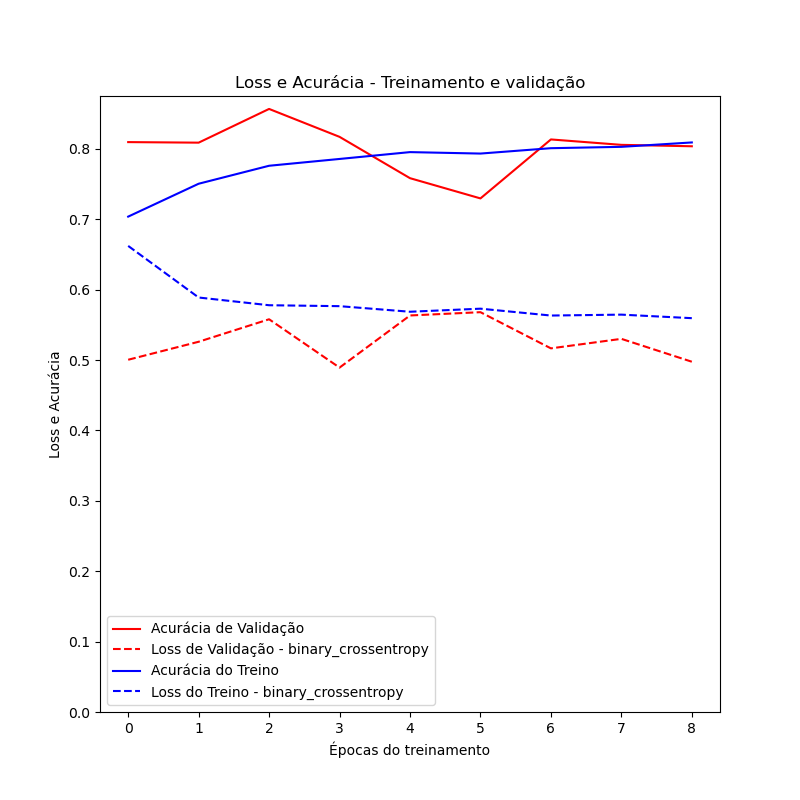

The file beside this chart, header and first rows:
	loss	accuracy	val_loss	val_accuracy
0	0.6622	0.7038	0.5005	0.8097
1	0.5889	0.7505	0.526	0.8089
2	0.5779	0.7761	0.558	0.8568
3	0.5766	0.7858	0.4893	0.8172
4	0.5687	0.7955	0.5634	0.7584
5	0.573	0.7934	0.568	0.7297
6	0.5633	0.801	0.5167	0.8135
7	0.5646	0.803	0.5302	0.8058
8	0.5595	0.8092	0.4977	0.8038
